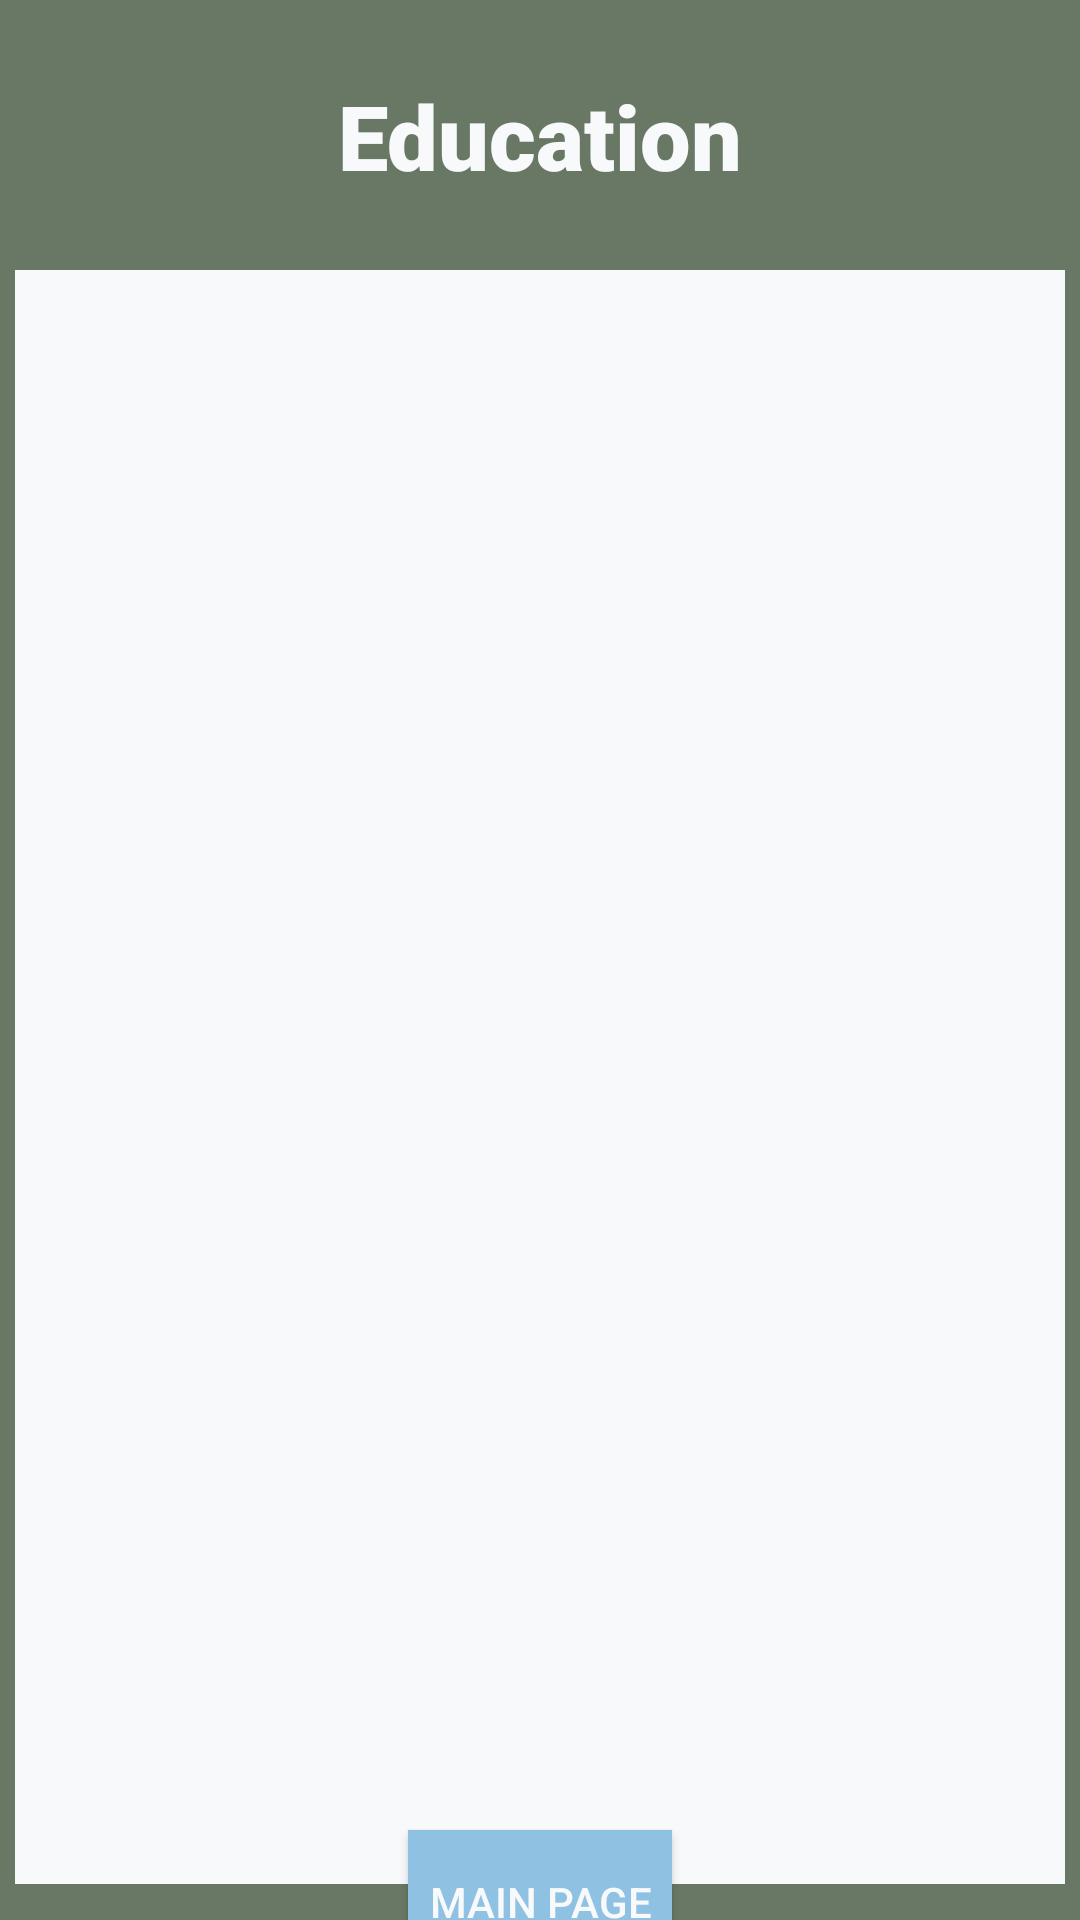

This screen was rendered from an Android layout file. Write that file and the resources it references.
<!-- AndroidManifest.xml: application theme Theme.Resume -->
<!-- res/layout/activity_education_.xml -->
<?xml version="1.0" encoding="utf-8"?>
<androidx.constraintlayout.widget.ConstraintLayout xmlns:android="http://schemas.android.com/apk/res/android"
    xmlns:app="http://schemas.android.com/apk/res-auto"
    xmlns:tools="http://schemas.android.com/tools"
    android:layout_width="match_parent"
    android:layout_height="match_parent"
    android:background="#687864"
    android:scrollbars="vertical"
    android:verticalScrollbarPosition="right"
    tools:context=".Education_Activity">

    <TextView
        android:id="@+id/tvEducationInfo"
        android:layout_width="350dp"
        android:layout_height="538dp"
        android:layout_marginTop="90dp"
        android:background="#F7F9FB"
        android:scrollbarAlwaysDrawVerticalTrack="true"
        android:scrollbarStyle="outsideInset"
        android:scrollbars = "vertical"
        android:text="@string/educationInfo"
        android:textColor="#1E1D1D"
        app:layout_constraintEnd_toEndOf="parent"
        app:layout_constraintHorizontal_bias="0.491"
        app:layout_constraintStart_toStartOf="parent"
        app:layout_constraintTop_toTopOf="parent" />

    <TextView
        android:id="@+id/tvWorkHistoryTitle"
        android:layout_width="158dp"
        android:layout_height="43dp"
        android:fontFamily="sans-serif-black"
        android:gravity="center"
        android:text="@string/educationActivityTitle"
        android:textColor="#F7F9FB"
        android:textSize="30sp"
        android:textStyle="bold"
        app:layout_constraintBottom_toTopOf="@+id/tvEducationInfo"
        app:layout_constraintEnd_toEndOf="parent"
        app:layout_constraintStart_toStartOf="parent"
        app:layout_constraintTop_toTopOf="parent" />

    <Button
        android:id="@+id/btnReturnToMainPage"
        android:layout_width="wrap_content"
        android:layout_height="wrap_content"
        android:background="@color/blue_green"
        android:onClick="onClickGoToMainActivity"
        android:text="@string/returnToMainPage"
        android:textColor="#F7F9FB"
        app:layout_constraintBottom_toBottomOf="parent"
        app:layout_constraintEnd_toEndOf="parent"
        app:layout_constraintStart_toStartOf="parent"
        app:layout_constraintTop_toBottomOf="@+id/tvEducationInfo" />
</androidx.constraintlayout.widget.ConstraintLayout>
<!-- resources referenced by this layout -->
<resources>
  <color name="blue_green">#8FC1E3</color>
  <string name="educationActivityTitle">Education</string>
  <string name="educationInfo" />
  <string name="returnToMainPage">Main Page</string>
  <style name="Theme.Resume" parent="Theme.MaterialComponents.DayNight.DarkActionBar">
          
          <item name="colorPrimary">@color/purple_500</item>
          <item name="colorPrimaryVariant">@color/purple_700</item>
          
          <item name="colorSecondary">@color/teal_200</item>
          <item name="colorSecondaryVariant">@color/teal_700</item>
          <item name="colorOnSecondary">@color/black</item>
          
          <item name="android:statusBarColor" tools:targetApi="l">?attr/colorPrimaryVariant</item>
          
      </style>
  <color name="purple_500">#FF6200EE</color>
  <color name="purple_700">#FF3700B3</color>
  <color name="teal_200">#FF03DAC5</color>
  <color name="teal_700">#FF018786</color>
  <color name="black">#FF000000</color>
</resources>
